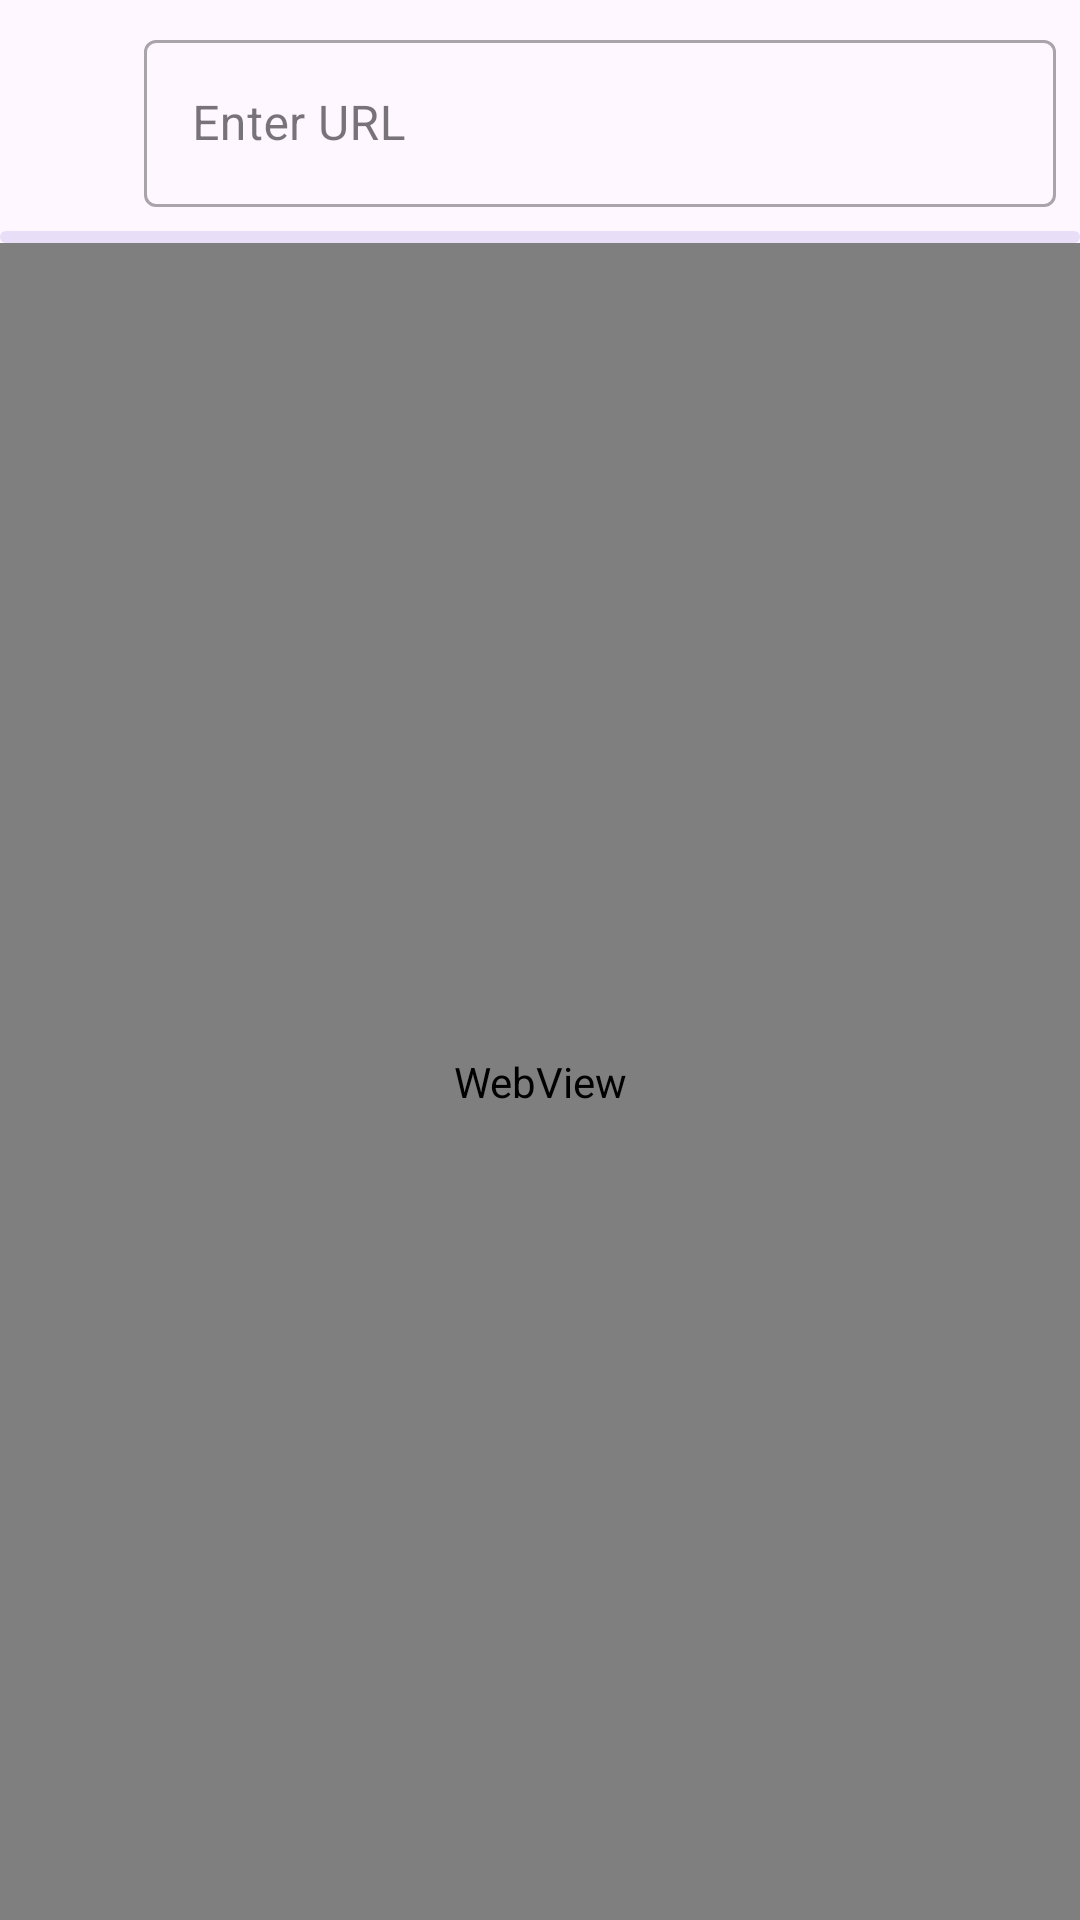

This screen was rendered from an Android layout file. Write that file and the resources it references.
<!-- AndroidManifest.xml: application theme Theme.MReader -->
<!-- res/layout/activity_web.xml -->
<?xml version="1.0" encoding="utf-8"?>
<androidx.constraintlayout.widget.ConstraintLayout xmlns:android="http://schemas.android.com/apk/res/android"
    xmlns:app="http://schemas.android.com/apk/res-auto"
    xmlns:tools="http://schemas.android.com/tools"
    android:layout_width="match_parent"
    android:layout_height="match_parent"
    tools:context=".PageActivity.WebActivity">

    <LinearLayout
        android:id="@+id/linearLayout"
        android:layout_width="0dp"
        android:layout_height="0dp"
        android:orientation="vertical"
        app:layout_constraintBottom_toBottomOf="parent"
        app:layout_constraintEnd_toEndOf="parent"
        app:layout_constraintStart_toStartOf="parent"
        app:layout_constraintTop_toTopOf="parent">

        <LinearLayout
            android:layout_width="match_parent"
            android:layout_height="wrap_content"
            android:orientation="horizontal"
            android:padding="8dp"
            android:gravity="center_vertical">

            <ImageView
                android:layout_width="40dp"
                android:layout_height="40dp"
                android:padding="8dp"
                android:contentDescription="test"
                android:src="@drawable/ic_search" />

            <com.google.android.material.textfield.TextInputLayout
                android:layout_width="0dp"
                android:layout_height="wrap_content"
                android:layout_weight="1"
                style="@style/Widget.MaterialComponents.TextInputLayout.OutlinedBox">

                <com.google.android.material.textfield.TextInputEditText
                    android:id="@+id/URL"
                    android:layout_width="match_parent"
                    android:layout_height="wrap_content"
                    android:hint="@string/Hint"
                    android:inputType="textUri"
                    android:imeOptions="actionGo"
                    android:singleLine="true" />

            </com.google.android.material.textfield.TextInputLayout>

        </LinearLayout>

        <com.google.android.material.progressindicator.LinearProgressIndicator
            android:id="@+id/progressIndicator"
            android:layout_width="match_parent"
            android:layout_height="wrap_content"
            android:indeterminate="true" />

        <WebView
            android:id="@+id/web"
            android:layout_width="match_parent"
            android:layout_height="0dp"
            android:layout_weight="1" />

    </LinearLayout>

</androidx.constraintlayout.widget.ConstraintLayout>
<!-- resources referenced by this layout -->
<resources>
  <string name="Hint">Enter URL</string>
  <style name="Theme.MReader" parent="Base.Theme.MReader" />
  <style name="Base.Theme.MReader" parent="Theme.Material3.DayNight.NoActionBar">
          
          
      </style>
</resources>
